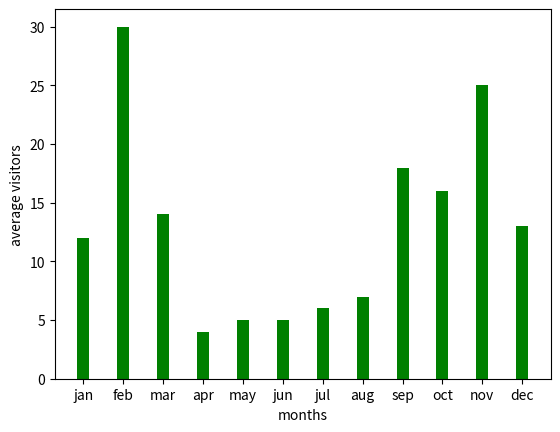

Reproduce this figure in Python.
#goa
import numpy as np
import matplotlib.pyplot as pl
x=['jan','feb','mar','apr','may','jun','jul','aug','sep','oct','nov','dec']
y=[12,30,14,4,5,5,6,7,18,16,25,13]
pl.xlabel("months")
pl.ylabel("average visitors")
pl.bar(x,y,width=0.3,color='g')
pl.show()
